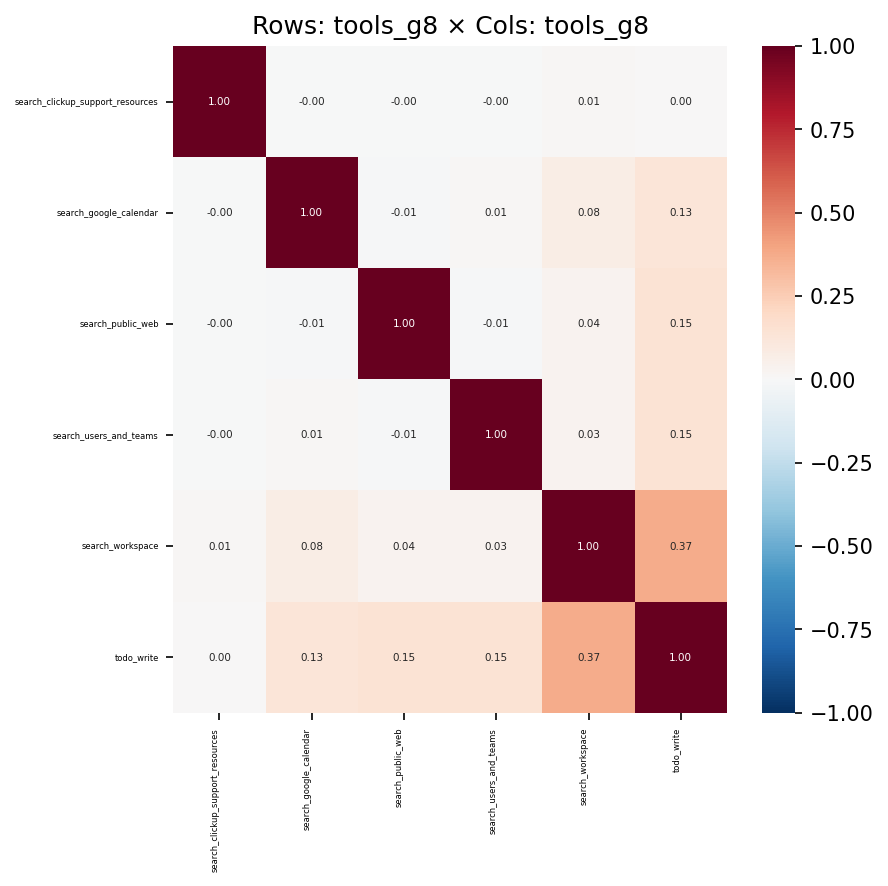

Values plotted in this chart, from the file beside it:
, search_clickup_support_resources, search_google_calendar, search_public_web, search_users_and_teams, search_workspace, todo_write
search_clickup_support_resources, 1.0, -0.00193, -0.003767, -0.0008356, 0.01245, 0.004824
search_google_calendar, -0.00193, 1.0, -0.01036, 0.01055, 0.07504, 0.1289
search_public_web, -0.003767, -0.01036, 1.0, -0.01389, 0.03902, 0.1458
search_users_and_teams, -0.0008356, 0.01055, -0.01389, 1.0, 0.03192, 0.145
search_workspace, 0.01245, 0.07504, 0.03902, 0.03192, 1.0, 0.3721
todo_write, 0.004824, 0.1289, 0.1458, 0.145, 0.3721, 1.0
